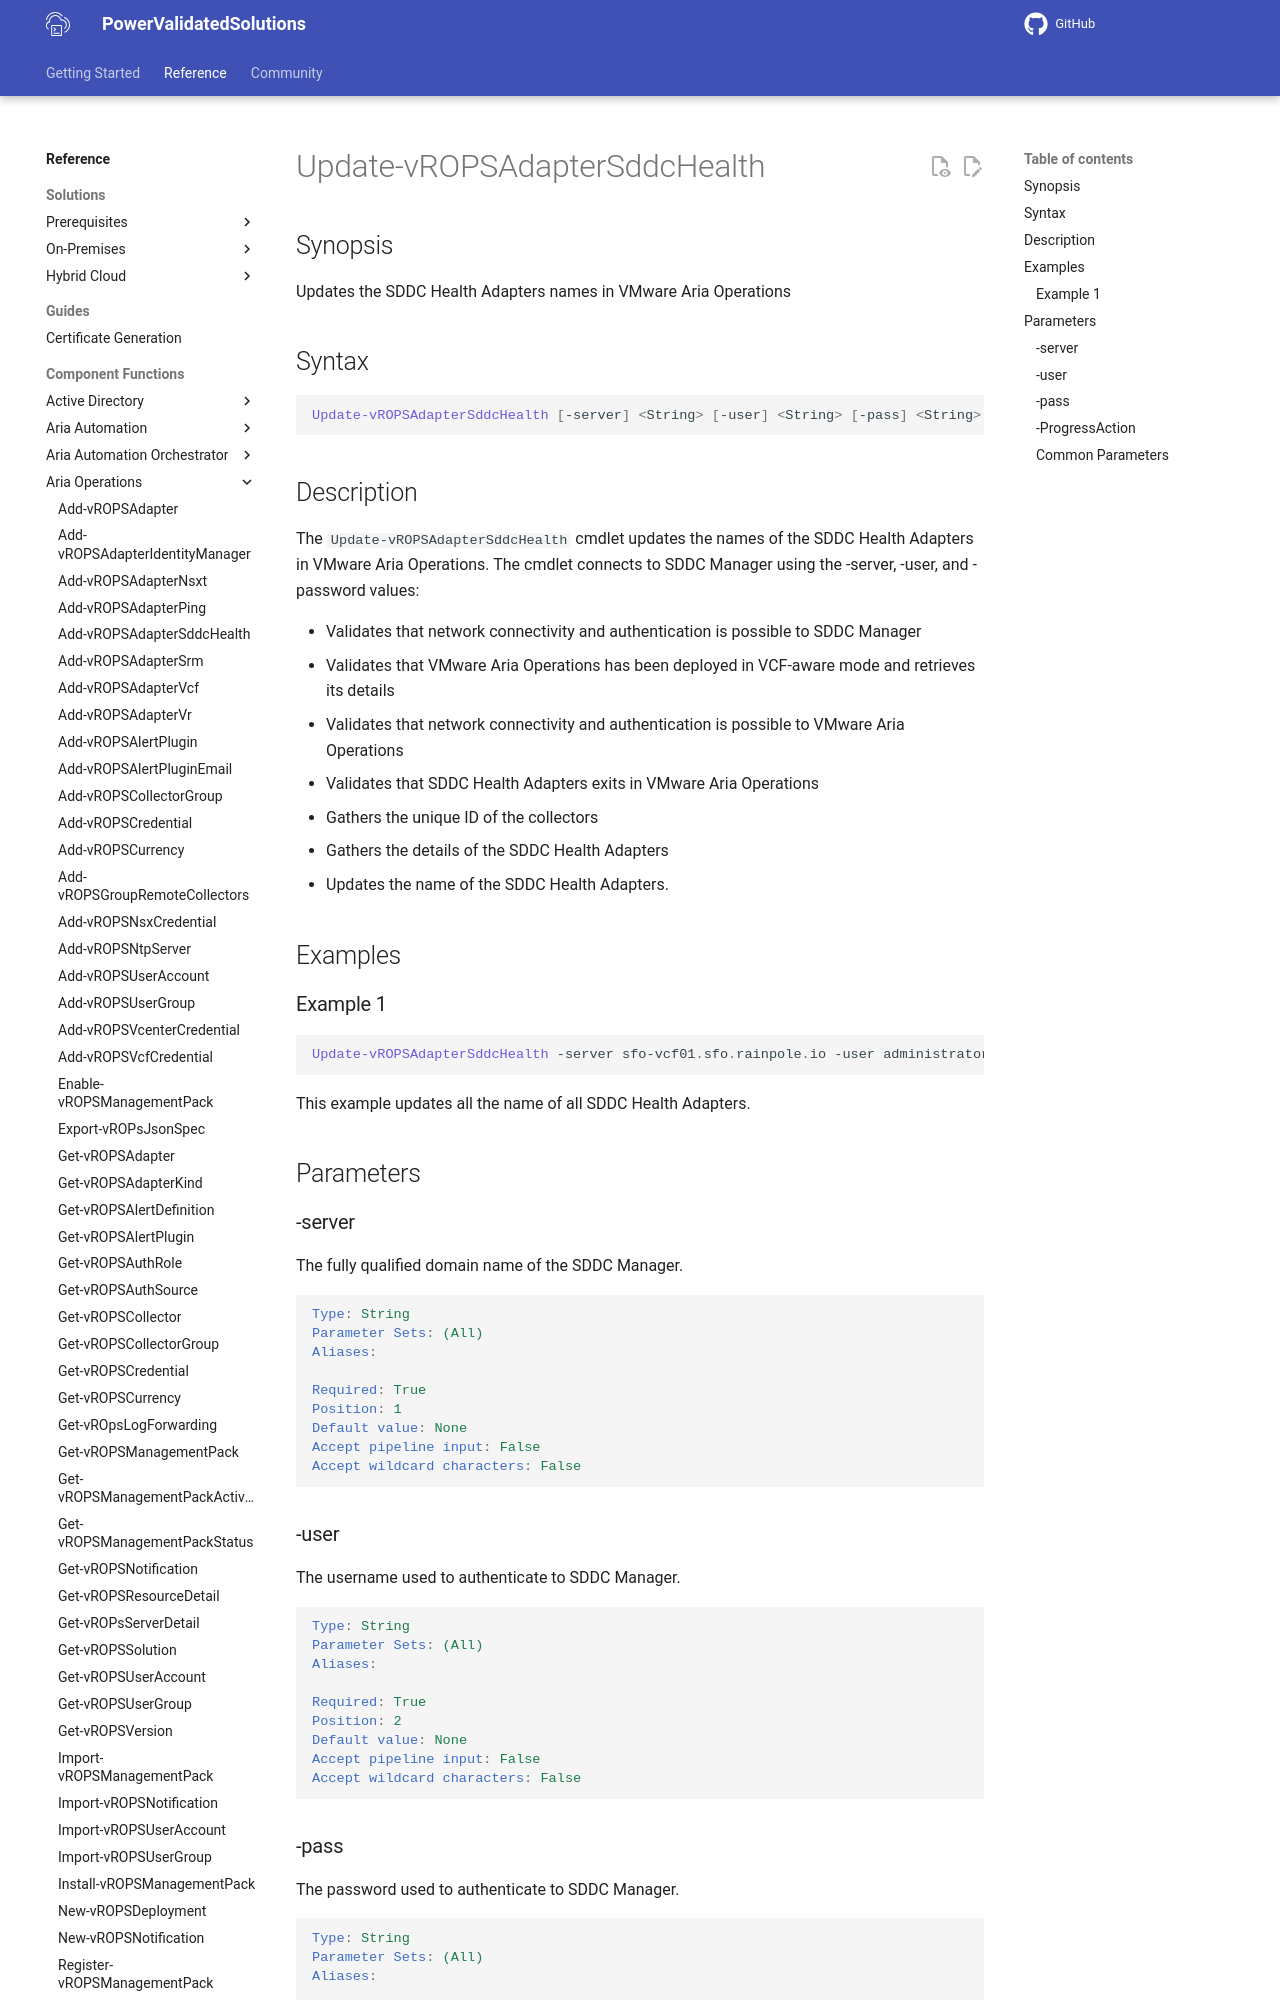

repository: vmware/power-validated-solutions-for-cloud-foundation · page: documentation/functions/aria-suite/aria-operations/Update-vROPSAdapterSddcHealth/index.html · generator: mkdocs

# Update-vROPSAdapterSddcHealth

## Synopsis

Updates the SDDC Health Adapters names in VMware Aria Operations

## Syntax

```powershell
Update-vROPSAdapterSddcHealth [-server] <String> [-user] <String> [-pass] <String> [-ProgressAction <ActionPreference>] [<CommonParameters>]
```

## Description

The `Update-vROPSAdapterSddcHealth` cmdlet updates the names of the SDDC Health Adapters in VMware Aria Operations.
The cmdlet connects to SDDC Manager using the -server, -user, and -password values:

- Validates that network connectivity and authentication is possible to SDDC Manager
- Validates that VMware Aria Operations has been deployed in VCF-aware mode and retrieves its details
- Validates that network connectivity and authentication is possible to VMware Aria Operations
- Validates that SDDC Health Adapters exits in VMware Aria Operations
- Gathers the unique ID of the collectors
- Gathers the details of the SDDC Health Adapters
- Updates the name of the SDDC Health Adapters.

## Examples

### Example 1

```powershell
Update-vROPSAdapterSddcHealth -server sfo-vcf01.sfo.rainpole.io -user administrator@vsphere.local -pass VMw@re1!
```

This example updates all the name of all SDDC Health Adapters.

## Parameters
